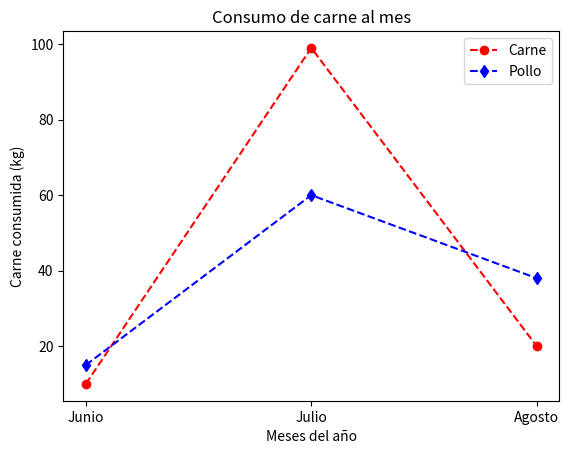

This chart was generated by the following Python code:
# =========================================================

import matplotlib.pyplot as plt

carne = [10, 99, 20]
tiempo_1 = ["Junio", "Julio", "Agosto"]

pollo = [15, 60, 38]
tiempo_2 = ["Junio", "Julio", "Agosto"]

plt.plot(tiempo_1, carne, marker ="o",
         linestyle= "--", color="r", label="Carne")

plt.plot(tiempo_2, pollo, marker ="d",
         linestyle= "--", color="b", label="Pollo")

plt.xlabel("Meses del año")
plt.ylabel("Carne consumida (kg)")
plt.title("Consumo de carne al mes")
plt.legend()
plt.show()

# =========================================================
